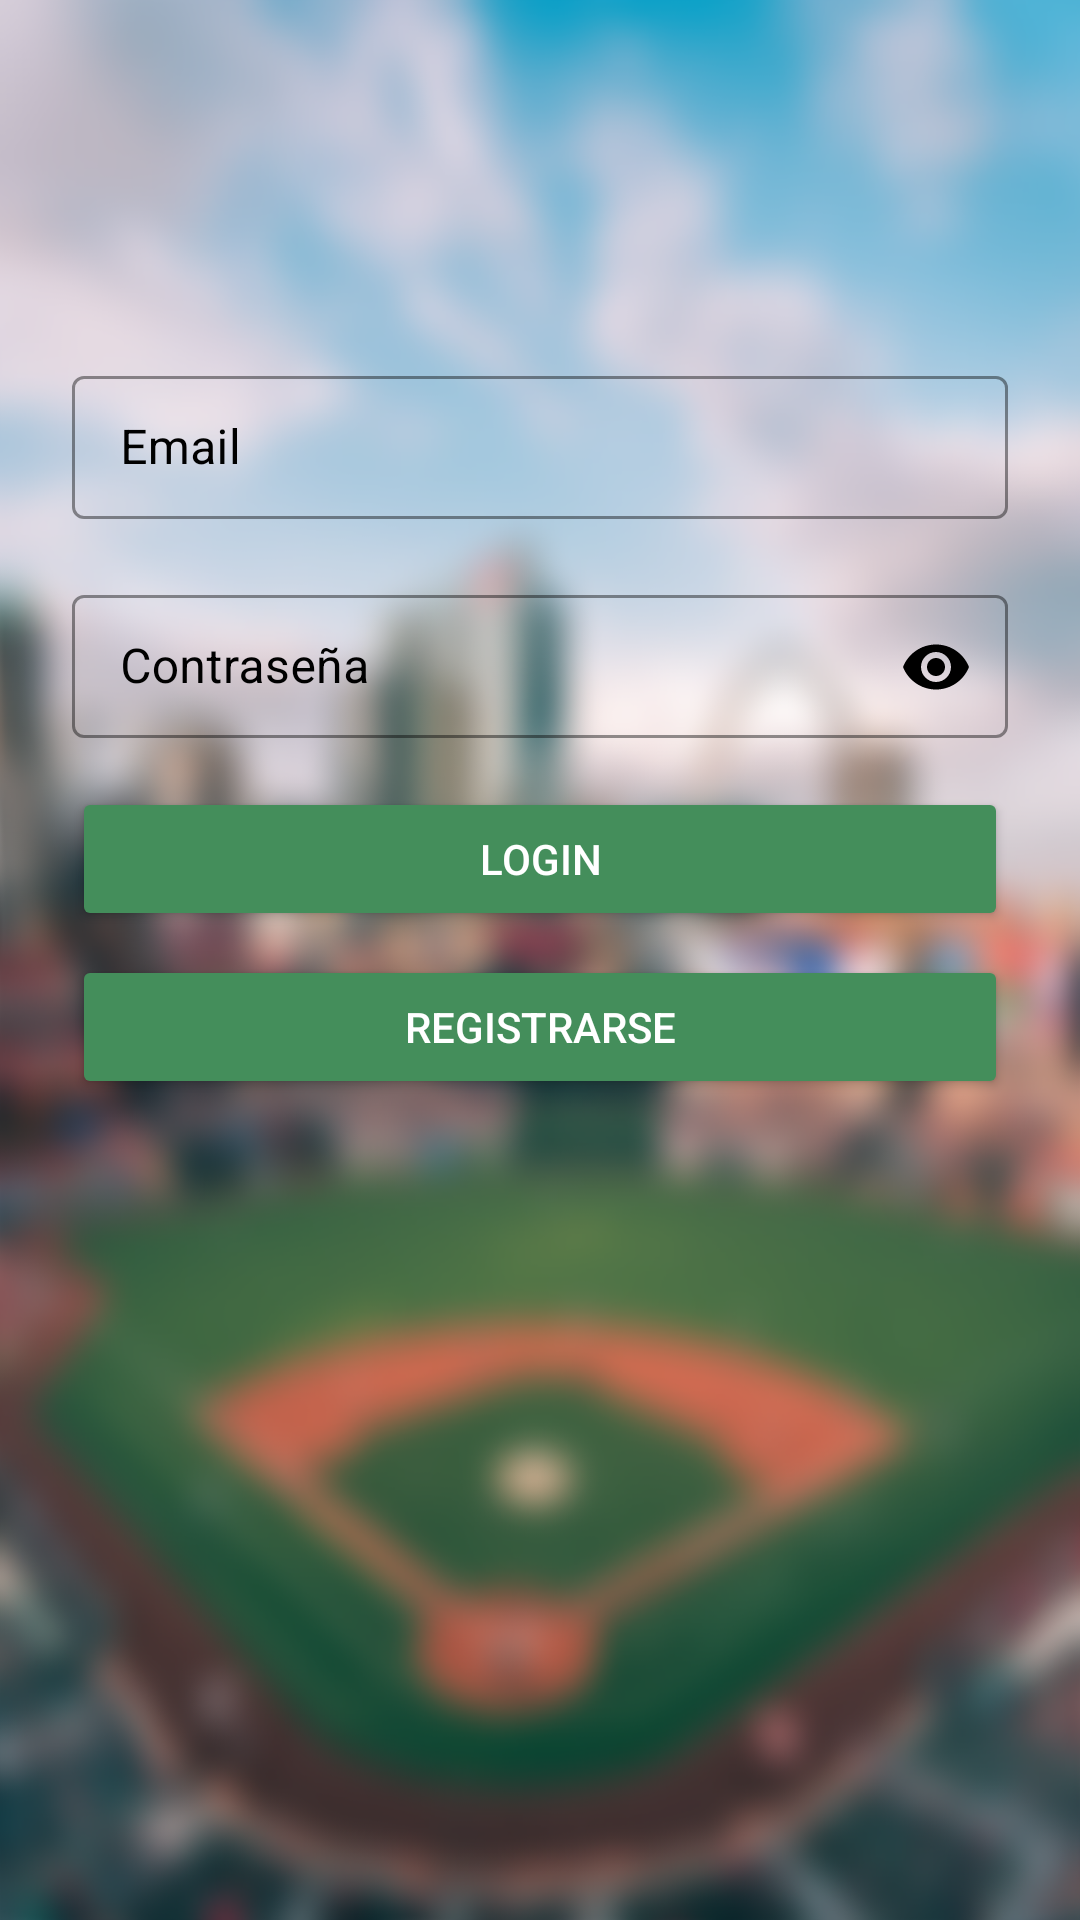

Reconstruct the res/layout file that produces this screen, plus the resources it refers to.
<!-- AndroidManifest.xml: application theme Theme.TfgProject -->
<!-- res/layout/fragment_login.xml -->
<androidx.constraintlayout.widget.ConstraintLayout xmlns:android="http://schemas.android.com/apk/res/android"
    xmlns:app="http://schemas.android.com/apk/res-auto"
    xmlns:tools="http://schemas.android.com/tools"
    android:layout_width="match_parent"
    android:layout_height="match_parent"
    tools:context=".ui.login.LoginFragment"
    android:background="@drawable/login_background_2_blur">

    <ScrollView
        android:layout_width="match_parent"
        android:layout_height="match_parent">
        <LinearLayout
            android:layout_width="match_parent"
            android:layout_height="wrap_content"
            android:orientation="vertical"
            android:gravity="center"
            android:paddingTop="120dp"
            android:paddingBottom="120dp">

            <com.google.android.material.textfield.TextInputLayout
                android:id="@+id/textInputLayoutEmail"
                style="@style/BlackTextInputLayout"
                android:layout_width="match_parent"
                android:layout_height="wrap_content"
                android:layout_marginStart="24dp"
                android:layout_marginEnd="24dp"
                app:boxStrokeColor="@color/black"
                app:endIconMode="clear_text">

                <com.google.android.material.textfield.TextInputEditText
                    android:id="@+id/emailEditText"
                    android:layout_width="match_parent"
                    android:textColor="@color/black"
                    android:layout_height="wrap_content"
                    android:hint="@string/email"
                    android:textColorHint="@color/black"
                    android:inputType="textEmailAddress"/>
            </com.google.android.material.textfield.TextInputLayout>

            <com.google.android.material.textfield.TextInputLayout
                android:id="@+id/textInputLayoutPassword"

                style="@style/BlackTextInputLayout"
                android:layout_width="match_parent"
                android:layout_height="wrap_content"
                app:boxStrokeColor="@color/black"
                android:layout_marginStart="24dp"
                android:layout_marginEnd="24dp"
                android:layout_marginTop="20dp"
                app:endIconMode="password_toggle">

                <com.google.android.material.textfield.TextInputEditText
                    android:id="@+id/passwordEditText"
                    android:layout_width="match_parent"
                    android:textColor="@color/black"
                    android:textColorHint="@color/black"
                    android:layout_height="wrap_content"
                    android:hint="@string/password"
                    android:inputType="textPassword"/>
            </com.google.android.material.textfield.TextInputLayout>

            <Button
                android:id="@+id/loginButton"
                android:layout_width="match_parent"
                android:layout_height="wrap_content"
                android:text="@string/login"
                android:layout_marginTop="16dp"
                android:layout_marginStart="24dp"
                android:layout_marginEnd="24dp"
                android:textColor="@color/white"
                android:backgroundTint="@color/green_background"/>

            <Button
                android:id="@+id/registerButton"
                android:layout_width="match_parent"
                android:layout_height="wrap_content"
                android:text="@string/register"
                android:layout_marginTop="8dp"
                android:layout_marginStart="24dp"
                android:layout_marginEnd="24dp"
                android:textColor="@color/white"
                android:backgroundTint="@color/green_background"/>
        </LinearLayout>
    </ScrollView>
</androidx.constraintlayout.widget.ConstraintLayout>
<!-- resources referenced by this layout -->
<resources>
  <color name="black">#FF000000</color>
  <color name="green_background">#448E5B</color>
  <color name="white">#FFFFFFFF</color>
  <!-- drawable login_background_2_blur: png bitmap (drawable, 865720 bytes) -->
  <string name="email">Email</string>
  <string name="login">Login</string>
  <string name="password">Contraseña</string>
  <string name="register">Registrarse</string>
  <style name="BlackTextInputLayout" parent="Widget.MaterialComponents.TextInputLayout.OutlinedBox.Dense">
          <item name="boxStrokeColor">@color/black</item> 
          <item name="hintTextColor">@color/black</item> 
          <item name="android:textColorHint">@color/black</item> 
          <item name="android:textColor">@color/black</item> 
          <item name="colorOnSurface">@color/black</item> 
          <item name="endIconTint">@color/black</item> 
      </style>
  <style name="Theme.TfgProject" parent="Base.Theme.TfgProject" />
  <style name="Base.Theme.TfgProject" parent="Theme.Material3.DayNight.NoActionBar">
          
          
          <item name="colorPrimary">@color/green_background</item>
      </style>
</resources>
